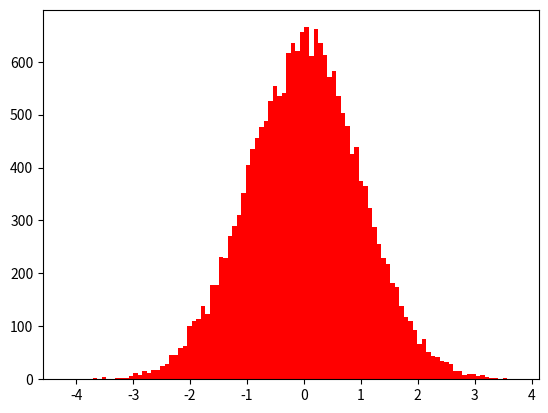

Generate this figure with matplotlib: (Note: this script raises an exception after producing the figure.)
#!/usr/bin/python
#coding: utf-8

# 概率分布直方图
# 本例是标准正态分布

import numpy as np
import matplotlib.pyplot as plt

# 设置均值，中心所在点
mean = 0
# 用于将每个点都扩大响应的倍数
sigma = 1

# x中的点分布在 mean 旁边，以mean为中点
x = mean + sigma * np.random.randn(20000)

# hist 设置分组的个数
# normed 是否对y轴数据进行标准化(如果为True，则是在本区间的点在所有的点中所占的概率)
# 如果 normed 为False， 则是显示点的数量
plt.hist(x, bins = 100, color = "red", normed = True,)
# plt.hist(x, bins = 100, color = "red", normed = False,)
plt.show()